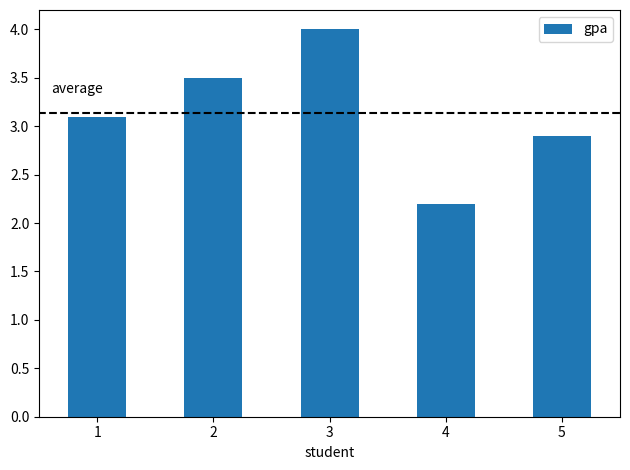

Source code (Python):
# -*- coding: utf-8 -*-
"""
Created on Mon Jan 29 18:20:12 2024

[redacted]

Description: Introduction to python simple scripts to showcase various
datatypes, structures, and functions

Key things to note:
    data types: int, flt, string
    data structures: list, dictionary
    data frames: pandas structure for easy plotting
    
#%% seperates sections
"""
import numpy as np
import pandas as pd
import matplotlib.pyplot as plt

def average(arr):
    return sum(arr)/len(arr)

'Intro section (simple variables discussion)'

#%% Datatypes variables
x = 1
y = 1.0
z = 'apple'

# quick math with variables
xy = x+y
print('x = {}, type: {}'.format(x,type(x)))
print('y = {}, type: {}'.format(y,type(y)))
print('x + y = {}, type: {}'.format(xy,type(xy)))
print('')

#%% Datastructures list
xyz_list = [x,y,z]
print('list: {}'.format(xyz_list))
print('variable x: {}, list index 0: {}'.format(x,xyz_list[0]))
print('variable z: {}, list index 2: {}'.format(z,xyz_list[2]))
print('')

#%% Datastructures dictionary
xyz_dict = {'int': x, 'float': y, 'string' : z}
print('dictionary: {}'.format(xyz_dict))
print('variable y: {}, dict ind float: {}'.format(y,xyz_dict['float']))
print('variable z: {}, dict ind string: {}'.format(z,xyz_dict['string']))
print('')

#%% how do we process data
# Combine the two list in dictionary
index = [1,2,3,4,5]
gpa   = [3.1,3.5,4.0,2.2,2.9]
xyz_dict = {'student': index, 'gpa': gpa}
print('gpa dictionary: {}'.format(xyz_dict))

#%% doing some math to data
gpa_avg = average(xyz_dict['gpa'])
print('average: {}'.format(gpa_avg))


#%% plotting
xyz_df = pd.DataFrame(xyz_dict)
ax = xyz_df.plot.bar(x='student', y='gpa', rot=0)
ax.hlines(gpa_avg, 6,-1, linestyles='dashed',color='k')
ax.annotate('average',(-0.4,gpa_avg+0.2))
plt.tight_layout()


